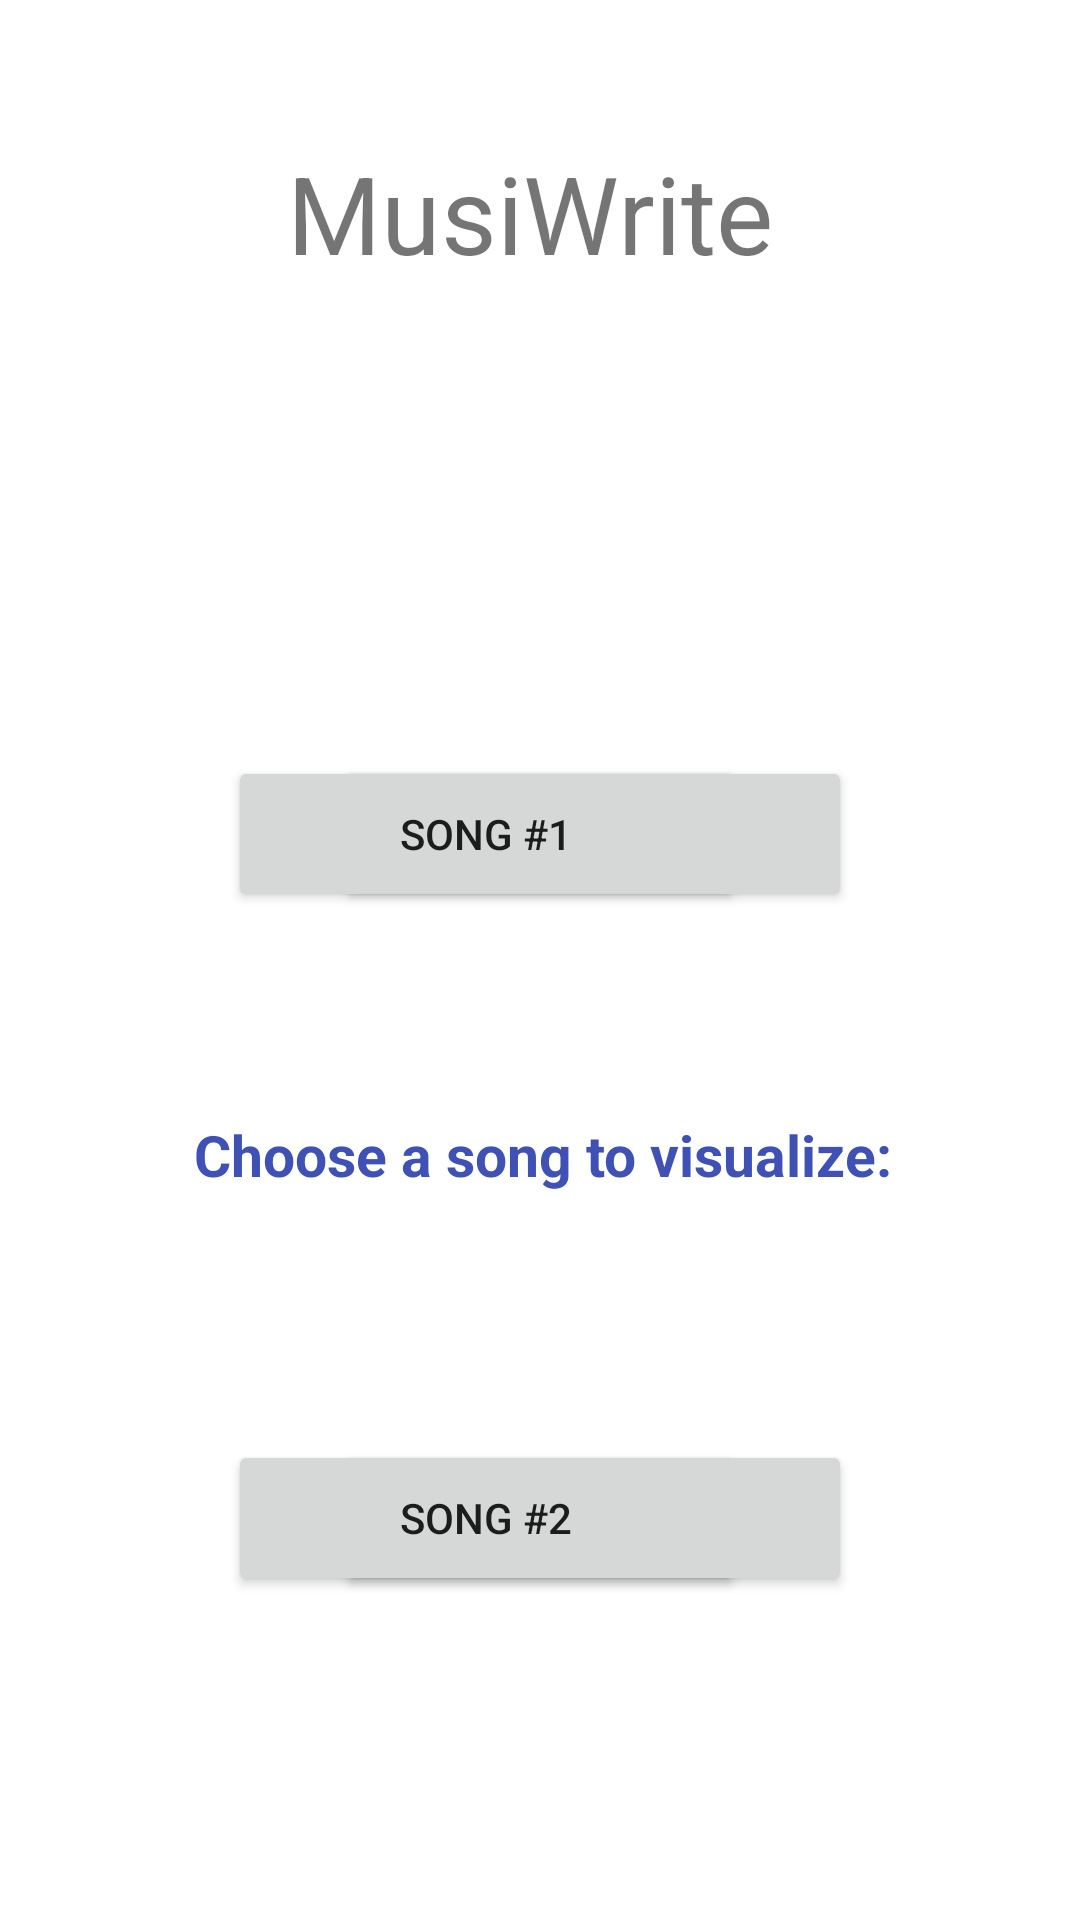

The Android layout XML behind this screen, and the referenced resources:
<!-- AndroidManifest.xml: application theme Theme.example -->
<!-- res/layout/activity_main.xml -->
<?xml version="1.0" encoding="utf-8"?>
<androidx.constraintlayout.widget.ConstraintLayout xmlns:android="http://schemas.android.com/apk/res/android"
    xmlns:app="http://schemas.android.com/apk/res-auto"
    xmlns:tools="http://schemas.android.com/tools"
    android:layout_width="match_parent"
    android:layout_height="match_parent"
    tools:context=".MainActivity">

    <TextView
        android:id="@+id/titleTextBox"
        android:layout_width="wrap_content"
        android:layout_height="wrap_content"
        android:text="@string/title"
        android:textSize="36sp"
        app:layout_constraintBottom_toBottomOf="parent"
        app:layout_constraintHorizontal_bias="0.484"
        app:layout_constraintLeft_toLeftOf="parent"
        app:layout_constraintRight_toRightOf="parent"
        app:layout_constraintTop_toTopOf="parent"
        app:layout_constraintVertical_bias="0.079" />

    <TextView
        android:id="@+id/instructionsLabel"
        android:layout_width="267dp"
        android:layout_height="36dp"
        android:layout_marginTop="372dp"
        android:text="@string/descriptionLabel"
        android:textAlignment="center"
        android:textColor="#3F51B5"
        android:textColorLink="#FFFFFF"
        android:textSize="19sp"
        android:textStyle="bold"
        app:layout_constraintEnd_toEndOf="parent"
        app:layout_constraintHorizontal_bias="0.51"
        app:layout_constraintStart_toStartOf="parent"
        app:layout_constraintTop_toTopOf="parent" />

    <Button
        android:id="@+id/songFourButton"
        android:layout_width="172dp"
        android:layout_height="52dp"
        android:layout_marginEnd="76dp"
        android:layout_marginBottom="108dp"
        android:text="@string/buttonFourLabel"
        app:layout_constraintBottom_toBottomOf="parent"
        app:layout_constraintEnd_toEndOf="parent" />

    <Button
        android:id="@+id/songTwoButton"
        android:layout_width="172dp"
        android:layout_height="52dp"
        android:layout_marginStart="76dp"
        android:layout_marginBottom="108dp"
        android:text="@string/buttonTwoLabel"
        app:layout_constraintBottom_toBottomOf="parent"
        app:layout_constraintStart_toStartOf="parent" />

    <Button
        android:id="@+id/SongThreeButton"
        android:layout_width="172dp"
        android:layout_height="52dp"
        android:layout_marginEnd="76dp"
        android:layout_marginBottom="336dp"
        android:text="@string/buttonThreeLabel"
        app:layout_constraintBottom_toBottomOf="parent"
        app:layout_constraintEnd_toEndOf="parent" />

    <Button
        android:id="@+id/songOneButton"
        android:layout_width="172dp"
        android:layout_height="52dp"
        android:layout_marginStart="76dp"
        android:layout_marginBottom="336dp"
        android:text="@string/buttonOneLabel"
        app:layout_constraintBottom_toBottomOf="parent"
        app:layout_constraintStart_toStartOf="parent" />

    <ImageView
        android:id="@+id/songOneIcon"
        android:layout_width="118dp"
        android:layout_height="118dp"
        android:layout_marginStart="108dp"
        android:layout_marginBottom="15dp"
        app:layout_constraintBottom_toTopOf="@+id/songOneButton"
        app:layout_constraintStart_toStartOf="parent"
        app:srcCompat="@drawable/sample" />

    <ImageView
        android:id="@+id/songThreeIcon"
        android:layout_width="118dp"
        android:layout_height="118dp"
        android:layout_marginStart="372dp"
        android:layout_marginBottom="240dp"
        app:layout_constraintBottom_toTopOf="@+id/songTwoButton"
        app:layout_constraintStart_toStartOf="parent"
        app:srcCompat="@drawable/sample" />

    <ImageView
        android:id="@+id/songFourIcon"
        android:layout_width="118dp"
        android:layout_height="118dp"
        android:layout_marginEnd="108dp"
        android:layout_marginBottom="15dp"
        app:layout_constraintBottom_toTopOf="@+id/songFourButton"
        app:layout_constraintEnd_toEndOf="parent"
        app:srcCompat="@drawable/sample" />

    <ImageView
        android:id="@+id/songTwoIcon"
        android:layout_width="118dp"
        android:layout_height="118dp"
        android:layout_marginEnd="380dp"
        android:layout_marginBottom="12dp"
        app:layout_constraintBottom_toTopOf="@+id/songFourButton"
        app:layout_constraintEnd_toEndOf="parent"
        app:srcCompat="@drawable/sample" />

    <ImageView
        android:id="@+id/musiWriteLogo"
        android:layout_width="292dp"
        android:layout_height="201dp"
        android:layout_marginBottom="20dp"
        app:layout_constraintBottom_toTopOf="@+id/instructionsLabel"
        app:layout_constraintEnd_toEndOf="parent"
        app:layout_constraintStart_toStartOf="parent"
        app:srcCompat="@drawable/sample"
        android:contentDescription="TODO" />

</androidx.constraintlayout.widget.ConstraintLayout>
<!-- resources referenced by this layout -->
<resources>
  <string name="buttonFourLabel">Song #4</string>
  <string name="buttonOneLabel">Song #1 </string>
  <string name="buttonThreeLabel">Song #3</string>
  <string name="buttonTwoLabel">Song #2</string>
  <string name="descriptionLabel"> Choose a song to visualize:</string>
  <string name="title">MusiWrite</string>
  <style name="Theme.example" parent="Theme.MaterialComponents.DayNight.DarkActionBar">
          
          <item name="colorPrimary">@color/purple_500</item>
          <item name="colorPrimaryVariant">@color/purple_700</item>
          <item name="colorOnPrimary">@color/white</item>
          
          <item name="colorSecondary">@color/teal_200</item>
          <item name="colorSecondaryVariant">@color/teal_700</item>
          <item name="colorOnSecondary">@color/black</item>
          
          <item name="android:statusBarColor" tools:targetApi="l">?attr/colorPrimaryVariant</item>
          
      </style>
  <!-- not gathered from this repository: default colours our renderer supplied (Android Studio template values) -->
  <color name="purple_500">#FF6200EE</color>
  <color name="purple_700">#FF3700B3</color>
  <color name="teal_200">#FF03DAC5</color>
  <color name="teal_700">#FF018786</color>
  <color name="black">#FF000000</color>
  <color name="white">#FFFFFFFF</color>
</resources>
